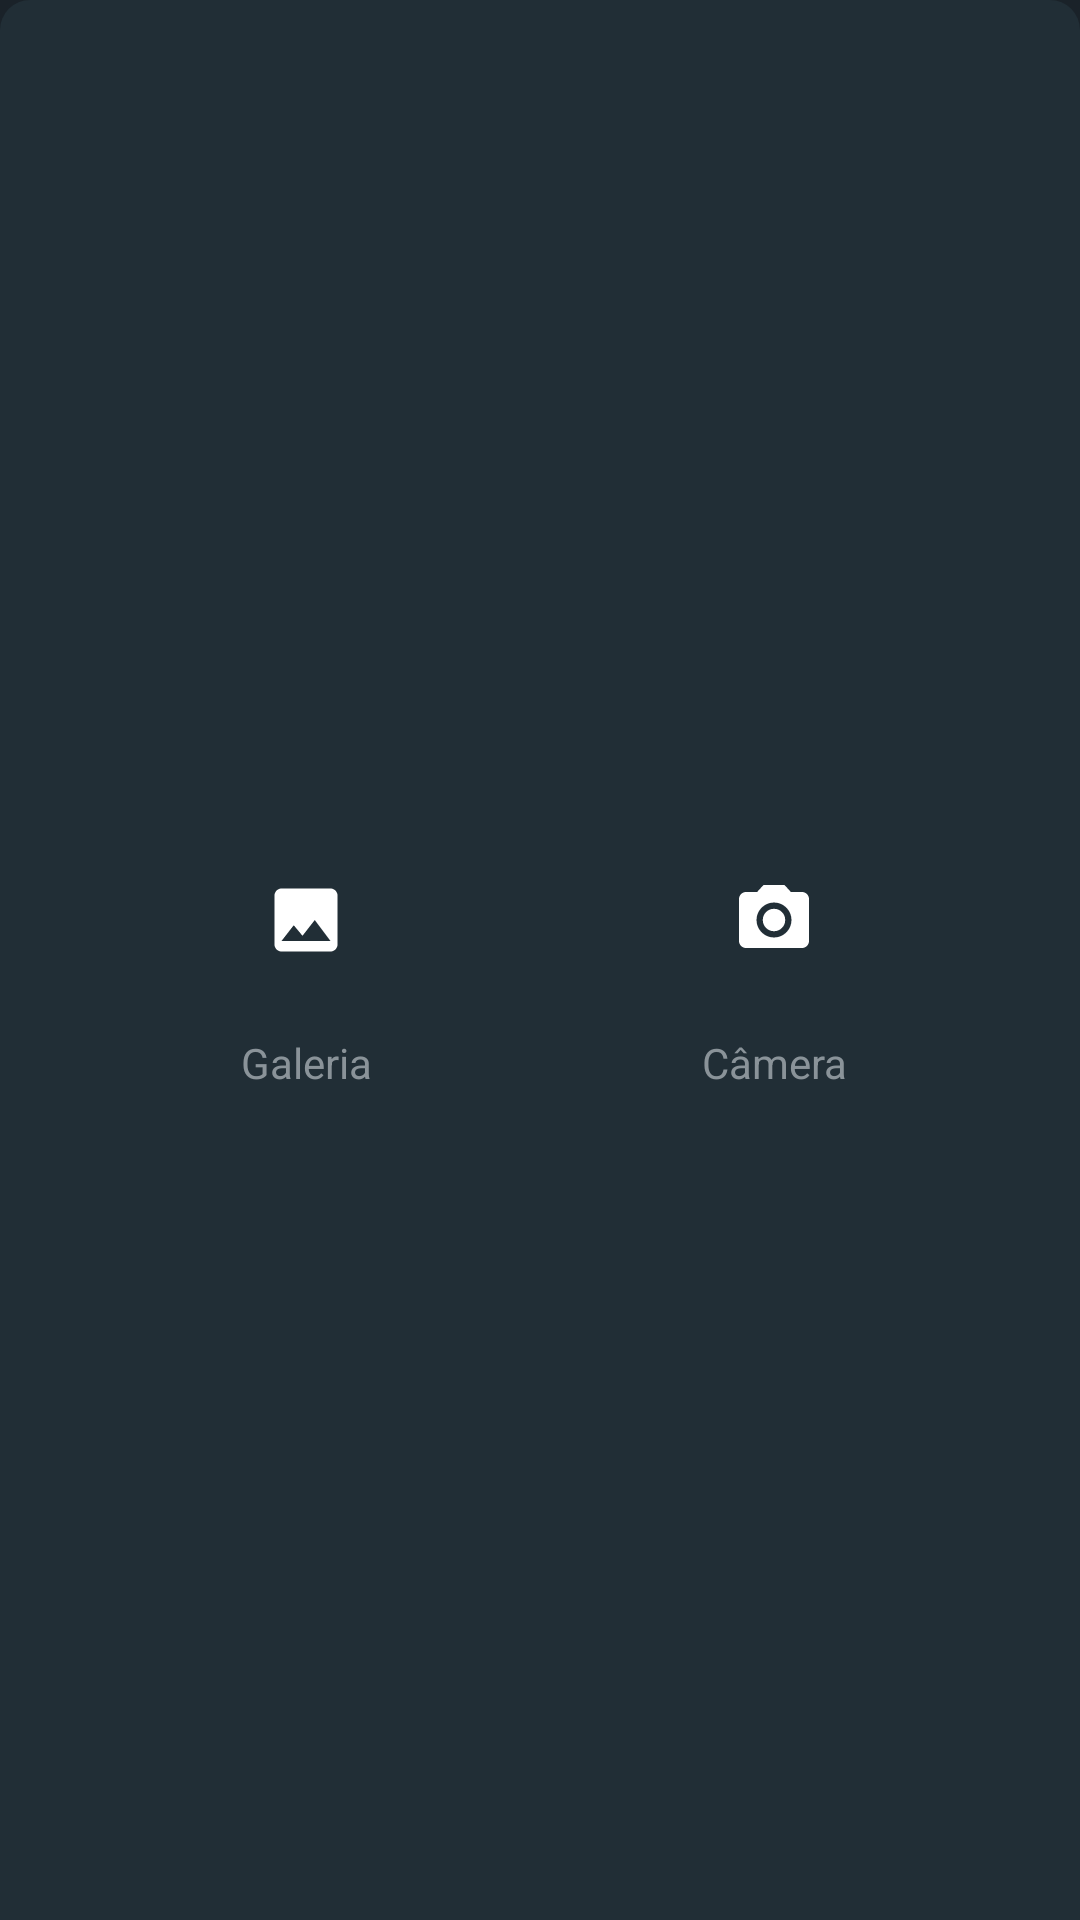

Reconstruct the res/layout file that produces this screen, plus the resources it refers to.
<!-- AndroidManifest.xml: application theme Theme.WhatsApp -->
<!-- res/layout/bottom_sheet_select_image_profile.xml -->
<?xml version="1.0" encoding="utf-8"?>
<androidx.constraintlayout.widget.ConstraintLayout xmlns:android="http://schemas.android.com/apk/res/android"
    xmlns:app="http://schemas.android.com/apk/res-auto"
    android:layout_width="match_parent"
    android:layout_height="wrap_content"
    android:background="@drawable/bg_bottom_sheet_select_image_profile">

    <LinearLayout
        android:layout_width="match_parent"
        android:layout_height="wrap_content"
        android:orientation="horizontal"
        android:padding="24dp"
        app:layout_constraintBottom_toBottomOf="parent"
        app:layout_constraintEnd_toEndOf="parent"
        app:layout_constraintHorizontal_bias="0.5"
        app:layout_constraintStart_toStartOf="parent"
        app:layout_constraintTop_toTopOf="parent">

        <LinearLayout
            android:id="@+id/btnGallery"
            android:layout_width="match_parent"
            android:layout_height="wrap_content"
            android:layout_weight="1"
            android:orientation="vertical">

            <ImageView
                android:layout_width="60dp"
                android:layout_height="60dp"
                android:layout_gravity="center_horizontal"
                android:background="@drawable/bg_circle"
                android:backgroundTint="#C960FA"
                android:padding="16dp"
                android:src="@drawable/ic_photo_gallery"
                app:tint="@color/white" />

            <TextView
                android:layout_width="match_parent"
                android:layout_height="wrap_content"
                android:layout_marginTop="8dp"
                android:text="Galeria"
                android:textAlignment="center"
                android:textColor="@color/text_color" />

        </LinearLayout>

        <LinearLayout
            android:id="@+id/btnCamera"
            android:layout_width="match_parent"
            android:layout_height="wrap_content"
            android:layout_weight="1"
            android:orientation="vertical">

            <ImageView
                android:layout_width="60dp"
                android:layout_height="60dp"
                android:layout_gravity="center_horizontal"
                android:background="@drawable/bg_circle"
                android:backgroundTint="#FC2D73"
                android:padding="16dp"
                android:src="@drawable/ic_camera"
                app:tint="@color/white" />

            <TextView
                android:layout_width="match_parent"
                android:layout_height="wrap_content"
                android:layout_marginTop="8dp"
                android:text="Câmera"
                android:textAlignment="center"
                android:textColor="@color/text_color" />

        </LinearLayout>

    </LinearLayout>

</androidx.constraintlayout.widget.ConstraintLayout>
<!-- resources referenced by this layout -->
<resources>
  <color name="text_color">#8A9399</color>
  <color name="white">#FFFFFFFF</color>
  <!-- drawable bg_bottom_sheet_select_image_profile (drawable) -->
  <?xml version="1.0" encoding="utf-8"?>
  <shape xmlns:android="http://schemas.android.com/apk/res/android"
      android:shape="rectangle">
  
      <solid android:color="#212E36"/>
      <corners android:topLeftRadius="10dp"
          android:topRightRadius="10dp"/>
  
  </shape>
  <!-- drawable ic_camera (drawable) -->
  <vector android:height="24dp" android:tint="@color/cor_principal"
      android:viewportHeight="24" android:viewportWidth="24"
      android:width="24dp" xmlns:android="http://schemas.android.com/apk/res/android">
      <path android:fillColor="@android:color/white" android:pathData="M12,12m-3.2,0a3.2,3.2 0,1 1,6.4 0a3.2,3.2 0,1 1,-6.4 0"/>
      <path android:fillColor="@android:color/white" android:pathData="M9,2L7.17,4L4,4c-1.1,0 -2,0.9 -2,2v12c0,1.1 0.9,2 2,2h16c1.1,0 2,-0.9 2,-2L22,6c0,-1.1 -0.9,-2 -2,-2h-3.17L15,2L9,2zM12,17c-2.76,0 -5,-2.24 -5,-5s2.24,-5 5,-5 5,2.24 5,5 -2.24,5 -5,5z"/>
  </vector>
  <!-- drawable ic_photo_gallery (drawable) -->
  <vector android:height="24dp" android:tint="@color/cor_principal"
      android:viewportHeight="24" android:viewportWidth="24"
      android:width="24dp" xmlns:android="http://schemas.android.com/apk/res/android">
      <path android:fillColor="@android:color/white" android:pathData="M21,19V5c0,-1.1 -0.9,-2 -2,-2H5c-1.1,0 -2,0.9 -2,2v14c0,1.1 0.9,2 2,2h14c1.1,0 2,-0.9 2,-2zM8.5,13.5l2.5,3.01L14.5,12l4.5,6H5l3.5,-4.5z"/>
  </vector>
  <style name="Theme.WhatsApp" parent="Theme.MaterialComponents.DayNight.NoActionBar">
          
          <item name="colorPrimary">@color/bg_app</item>
          <item name="colorPrimaryVariant">@color/status_bar_color</item>
          <item name="colorOnPrimary">@color/white</item>
          
          <item name="colorSecondary">@color/cor_principal</item>
          <item name="colorSecondaryVariant">@color/teal_700</item>
          <item name="colorOnSecondary">@color/black</item>
          <item name="android:windowBackground">@color/bg_app</item>
          
          <item name="android:statusBarColor" tools:targetApi="l">?attr/colorPrimaryVariant</item>
          
      </style>
  <color name="cor_principal">#00A27C</color>
  <color name="bg_app">#1A2229</color>
  <color name="status_bar_color">#1A2229</color>
  <color name="teal_700">#FF018786</color>
  <color name="black">#FF000000</color>
</resources>
